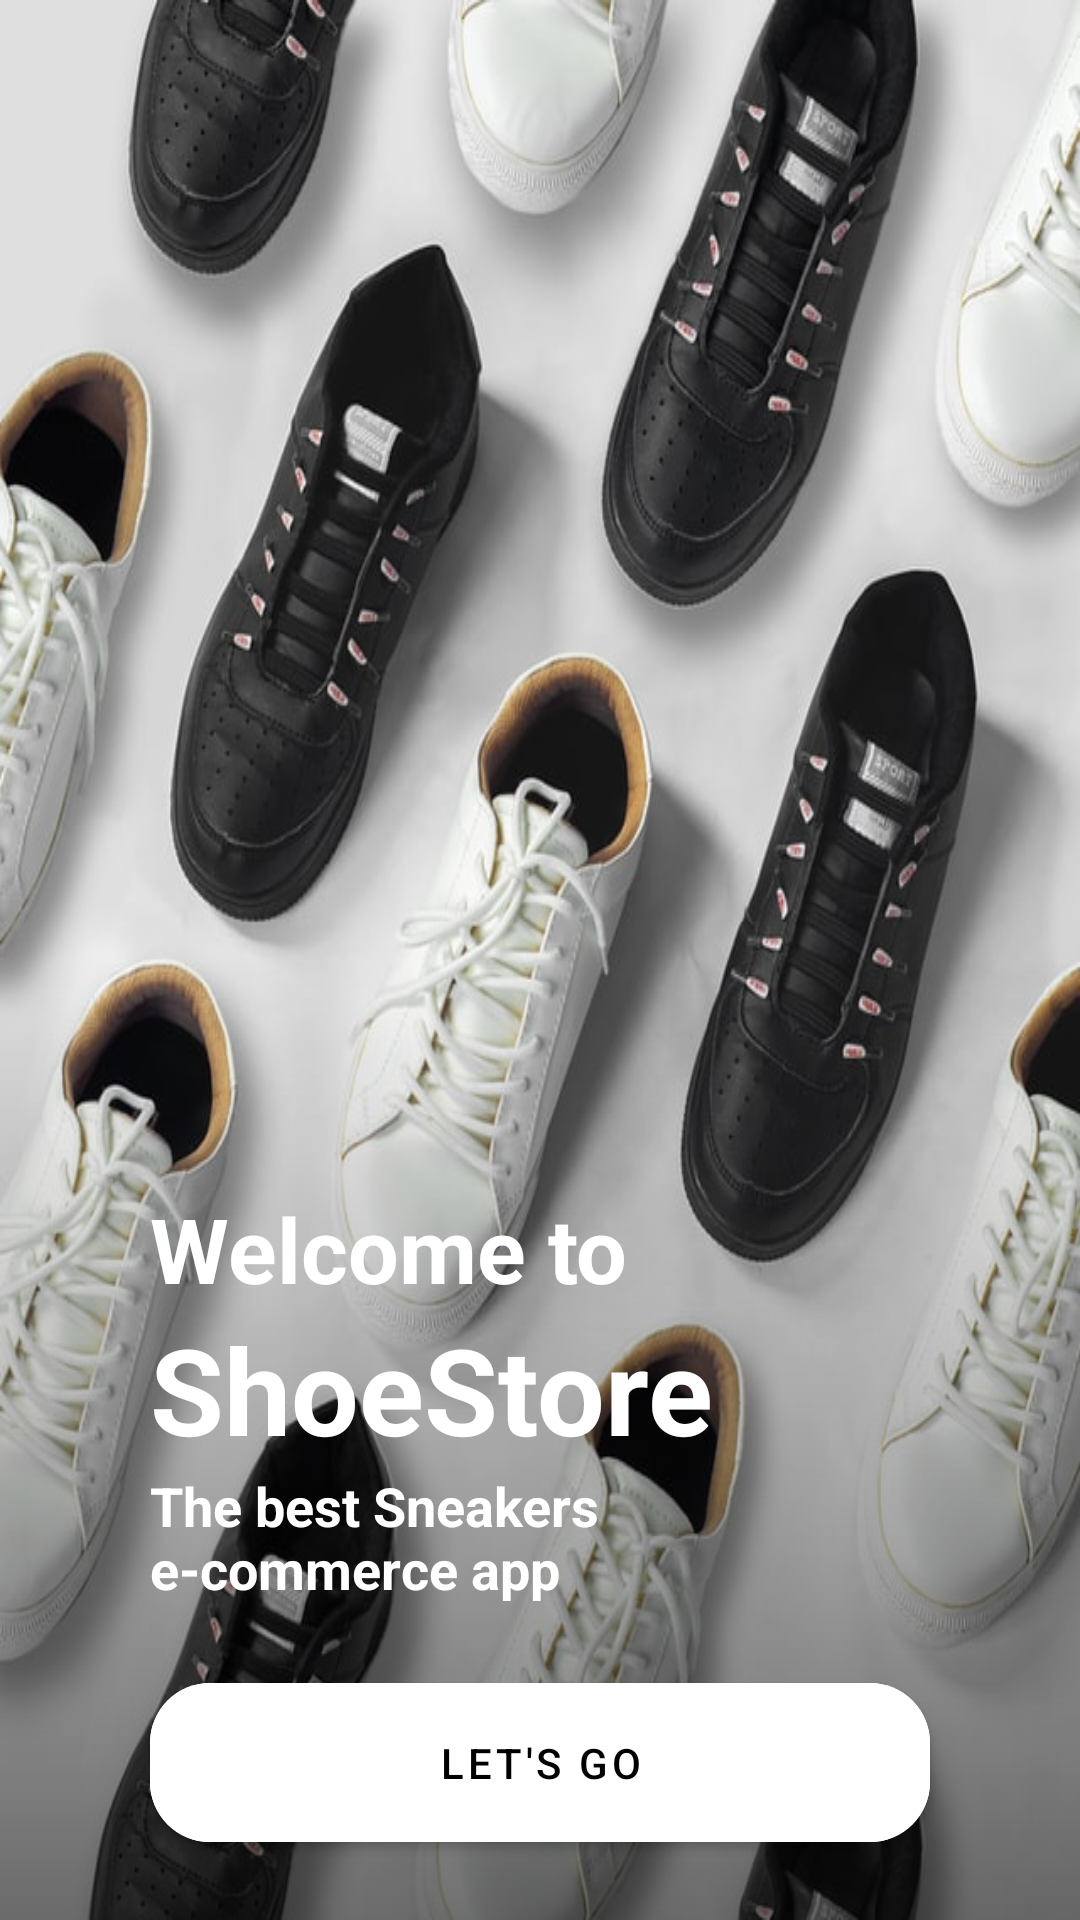

Here is an Android app screen rendered from its layout file. Give the layout XML and the strings, colors and styles it references.
<!-- AndroidManifest.xml: application theme AppTheme.NoActionBar -->
<!-- res/layout/fragment_welcome.xml -->
<?xml version="1.0" encoding="utf-8"?>
<layout xmlns:android="http://schemas.android.com/apk/res/android"
    xmlns:app="http://schemas.android.com/apk/res-auto"
    xmlns:tools="http://schemas.android.com/tools">

    
    <androidx.constraintlayout.widget.ConstraintLayout
        android:layout_width="match_parent"
        android:layout_height="match_parent"
        tools:context=".welcome.WelcomeFragment"
        tools:ignore="ContentDescription">


        <ImageView
            android:id="@+id/backgroundImageView"
            android:layout_width="0dp"
            android:layout_height="0dp"
            android:scaleType="fitXY"
            android:src="@drawable/welcome_background"
            app:layout_constraintBottom_toBottomOf="parent"
            app:layout_constraintEnd_toEndOf="parent"
            app:layout_constraintStart_toStartOf="parent"
            app:layout_constraintTop_toTopOf="parent" />

        <ImageView
            android:id="@+id/backgroundGradiantImageView"
            android:layout_width="0dp"
            android:layout_height="0dp"
            android:scaleType="fitXY"
            android:src="@drawable/welcome_background_gradiant"
            app:layout_constraintBottom_toBottomOf="parent"
            app:layout_constraintEnd_toEndOf="parent"
            app:layout_constraintStart_toStartOf="parent"
            app:layout_constraintTop_toTopOf="parent" />

        <TextView
            android:id="@+id/title1TextView"
            android:layout_width="wrap_content"
            android:layout_height="wrap_content"
            android:text="@string/welcome_to"
            android:textSize="30sp"
            android:textStyle="bold"
            app:layout_constraintBottom_toTopOf="@id/title2TextView"
            app:layout_constraintStart_toStartOf="@id/title2TextView" />

        <TextView
            android:id="@+id/title2TextView"
            android:layout_width="wrap_content"
            android:layout_height="wrap_content"
            android:text="@string/shoestore"
            android:textSize="40sp"
            android:textStyle="bold"
            app:layout_constraintBottom_toTopOf="@id/title3TextView"
            app:layout_constraintStart_toStartOf="@id/title3TextView" />

        <TextView
            android:id="@+id/title3TextView"
            android:layout_width="wrap_content"
            android:layout_height="wrap_content"
            android:layout_marginBottom="20dp"
            android:text="@string/the_best_sneakers_ne_commerce_app"
            android:textSize="18sp"
            android:textStyle="bold"
            app:layout_constraintBottom_toTopOf="@id/startButton"
            app:layout_constraintStart_toStartOf="@id/startButton" />

        <com.google.android.material.button.MaterialButton
            android:id="@+id/startButton"
            android:layout_width="0dp"
            android:layout_height="65dp"
            android:layout_marginStart="50dp"
            android:backgroundTint="@color/white"
            android:layout_marginEnd="50dp"
            android:layout_marginBottom="20dp"
            app:rippleColor="#42000000"
            app:cornerRadius="20dp"
            android:text="@string/let_s_go"
            android:textColor="@color/black"
            app:layout_constraintBottom_toBottomOf="parent"
            app:layout_constraintEnd_toEndOf="parent"
            app:layout_constraintStart_toStartOf="parent" />
    </androidx.constraintlayout.widget.ConstraintLayout>
</layout>
<!-- resources referenced by this layout -->
<resources>
  <color name="black">#000000</color>
  <color name="white">#FFFFFF</color>
  <!-- drawable welcome_background: jpg bitmap (drawable, 82432 bytes) -->
  <!-- drawable welcome_background_gradiant (drawable) -->
  <?xml version="1.0" encoding="utf-8"?>
  <shape xmlns:android="http://schemas.android.com/apk/res/android"
      android:shape="rectangle">
      <gradient
          android:endColor="#8B000000"
          android:centerColor="#00FFFFFF"
          android:startColor="#00FFFFFF"
          android:angle="270"/>
  </shape>
  <string name="let_s_go">Let\'s go</string>
  <string name="shoestore">ShoeStore</string>
  <string name="the_best_sneakers_ne_commerce_app">The best Sneakers\ne-commerce app</string>
  <string name="welcome_to">Welcome to</string>
  <style name="AppTheme.NoActionBar">
          <item name="windowActionBar">false</item>
          <item name="windowNoTitle">true</item>
  
      </style>
</resources>
